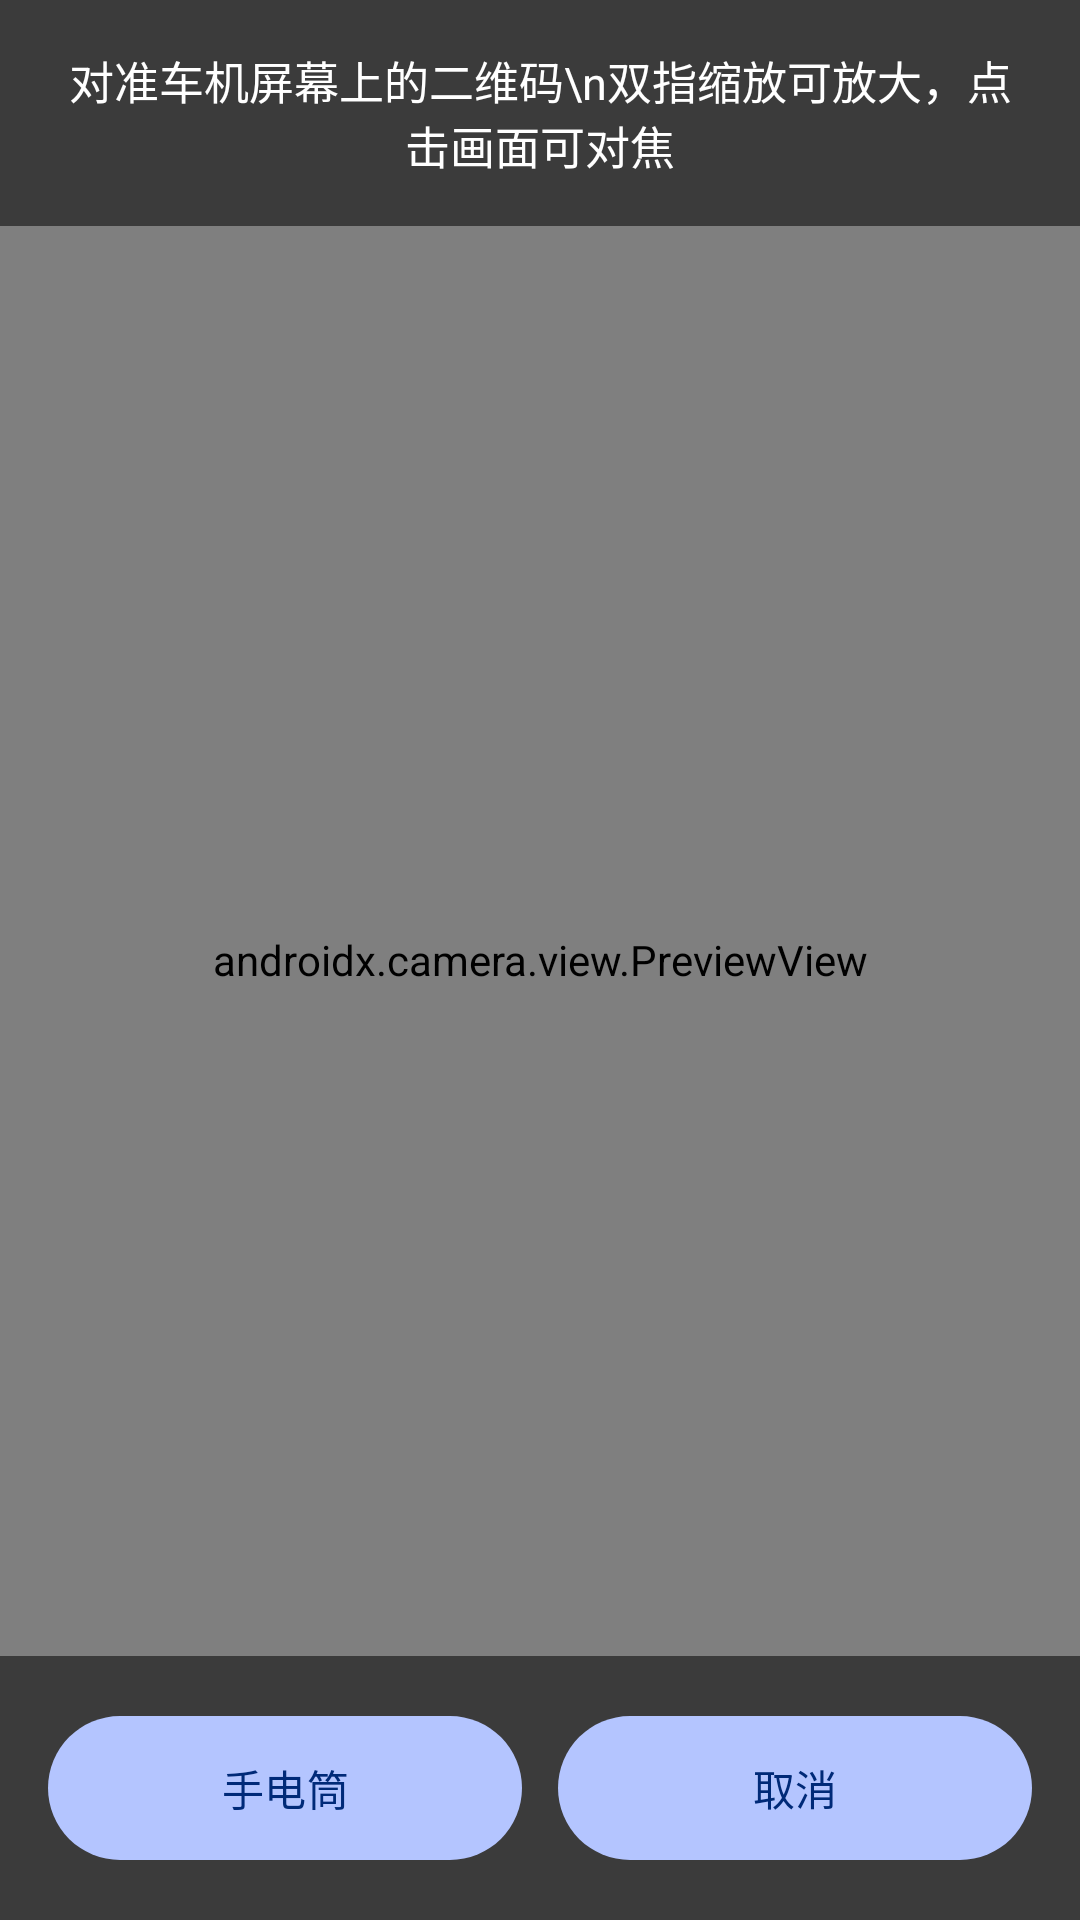

Here is an Android app screen rendered from its layout file. Give the layout XML and the strings, colors and styles it references.
<!-- AndroidManifest.xml: activity theme Theme.DvrDownload.Scan -->
<!-- res/layout/activity_scan.xml -->
<?xml version="1.0" encoding="utf-8"?>
<FrameLayout xmlns:android="http://schemas.android.com/apk/res/android"
    android:id="@+id/root"
    android:layout_width="match_parent"
    android:layout_height="match_parent"
    android:background="#000000">

    <androidx.camera.view.PreviewView
        android:id="@+id/preview"
        android:layout_width="match_parent"
        android:layout_height="match_parent" />

    <TextView
        android:id="@+id/tvHint"
        android:layout_width="match_parent"
        android:layout_height="wrap_content"
        android:layout_gravity="top"
        android:background="#88000000"
        android:gravity="center"
        android:padding="16dp"
        android:text="对准车机屏幕上的二维码\n双指缩放可放大，点击画面可对焦"
        android:textColor="#FFFFFF"
        android:textSize="15sp" />

    <LinearLayout
        android:id="@+id/bottomBar"
        android:layout_width="match_parent"
        android:layout_height="wrap_content"
        android:layout_gravity="bottom"
        android:background="#88000000"
        android:orientation="horizontal"
        android:padding="16dp">

        <Button
            android:id="@+id/btnTorch"
            android:layout_width="0dp"
            android:layout_height="56dp"
            android:layout_weight="1"
            android:text="手电筒" />

        <Button
            android:id="@+id/btnCancel"
            android:layout_width="0dp"
            android:layout_height="56dp"
            android:layout_marginStart="12dp"
            android:layout_weight="1"
            android:text="取消" />
    </LinearLayout>
</FrameLayout>
<!-- resources referenced by this layout -->
<resources>
  <style name="Theme.DvrDownload.Scan" parent="Theme.Material3.Dark.NoActionBar">
          <item name="colorPrimary">#B4C5FF</item>
          <item name="colorOnPrimary">#002A78</item>
      </style>
</resources>
